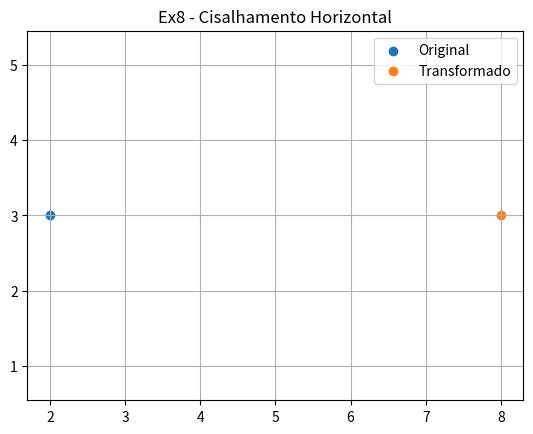

The script that saved this image:
import numpy as np
import matplotlib.pyplot as plt

def plot_shapes(original, transformed, title):
    plt.figure()
    plt.scatter(*zip(*original), label="Original")
    plt.scatter(*zip(*transformed), label="Transformado")
    plt.title(title)
    plt.legend()
    plt.grid(True)
    plt.axis("equal")
    plt.show()

P = np.array([[2,3]])
k=2
sh_matrix = np.array([[1,k],[0,1]])
P_s = P @ sh_matrix.T

plot_shapes(P, P_s, "Ex8 - Cisalhamento Horizontal")
print("Novo ponto:", P_s)

#Novo ponto: [8,3]